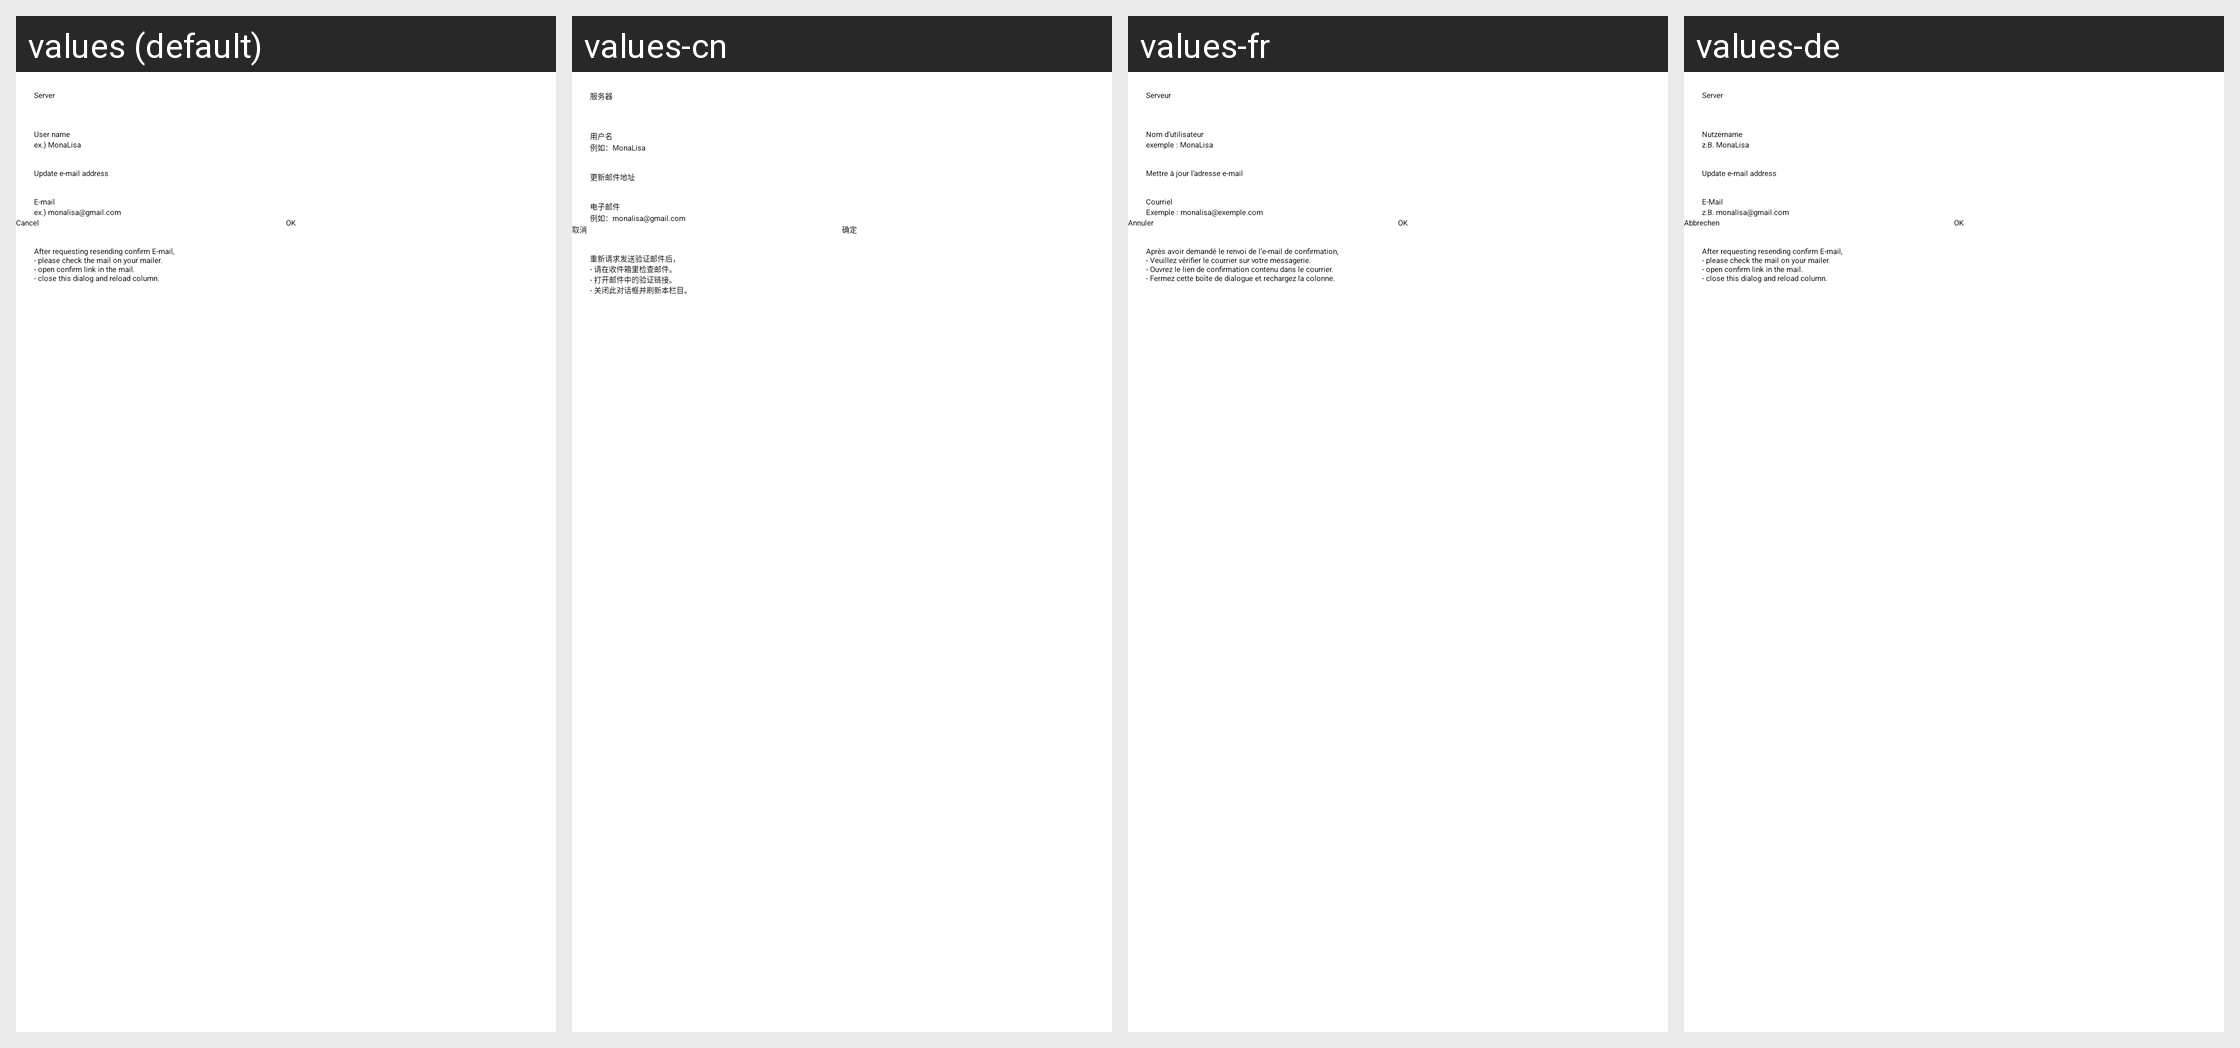

This grid shows one Android layout under several languages. Give, for every string resource on the screen, its name, the default text and each shown locale's text.
Android screen res/layout/dlg_confirm_mail.xml rendered under 4 locales, left to right: values (default), values-cn, values-fr, values-de. Device: Nexus 5 (rendered at 1080×1920; each locale shown at half size, 540×960, under a caption strip naming it); theme Theme.App.Starting.
Other locales in the repository, not shown: values-ar, values-bg, values-ca, values-cy, values-he, values-hu, values-iw, values-ja, values-kab, values-kn, values-ko, values-lv, values-nb-rNO, values-nl, values-pl, values-pt, values-pt-rBR, values-ru, values-ta, values-tr, values-zh-rCN, values-zh-rTW.
Strings drawn on this screen, with the default value and each locale's value (text and hints the layout hard-codes, and strings that could not be matched under every locale, appear in the picture but are not listed):

instance
  values: Server
  values-cn: 服务器
  values-fr: Serveur
  values-de: Server

user_name
  values: User name
  values-cn: 用户名
  values-fr: Nom d’utilisateur
  values-de: Nutzername

user_name_hint
  values: ex.) MonaLisa
  values-cn: 例如：MonaLisa
  values-fr: exemple : MonaLisa
  values-de: z.B. MonaLisa

update_mail_address
  values: Update e-mail address
  values-cn: 更新邮件地址
  values-fr: Mettre à jour l’adresse e-mail
  values-de: Update e-mail address  [not translated; the default value is used]

email
  values: E-mail
  values-cn: 电子邮件
  values-fr: Courriel
  values-de: E-Mail

email_hint
  values: ex.) monalisa@gmail.com
  values-cn: 例如：monalisa@gmail.com
  values-fr: Exemple : monalisa@exemple.com
  values-de: z.B. monalisa@gmail.com

cancel
  values: Cancel
  values-cn: 取消
  values-fr: Annuler
  values-de: Abbrechen

ok
  values: OK
  values-cn: 确定
  values-fr: OK
  values-de: OK

confirm_mail_description
  values: After requesting resending confirm E-mail,
      - please check the mail on your mailer.
      - open confirm link in the mail.
      - close this dialog and reload column.
  values-cn: 重新请求发送验证邮件后， 
      - 请在收件箱里检查邮件。 
      - 打开邮件中的验证链接。 
      - 关闭此对话框并刷新本栏目。
  values-fr: Après avoir demandé le renvoi de l’e-mail de confirmation, 
      - Veuillez vérifier le courrier sur votre messagerie. 
      - Ouvrez le lien de confirmation contenu dans le courrier. 
      - Fermez cette boîte de dialogue et rechargez la colonne.
  values-de: After requesting resending confirm E-mail,
      - please check the mail on your mailer.
      - open confirm link in the mail.
      - close this dialog and reload column.  [not translated; the default value is used]
